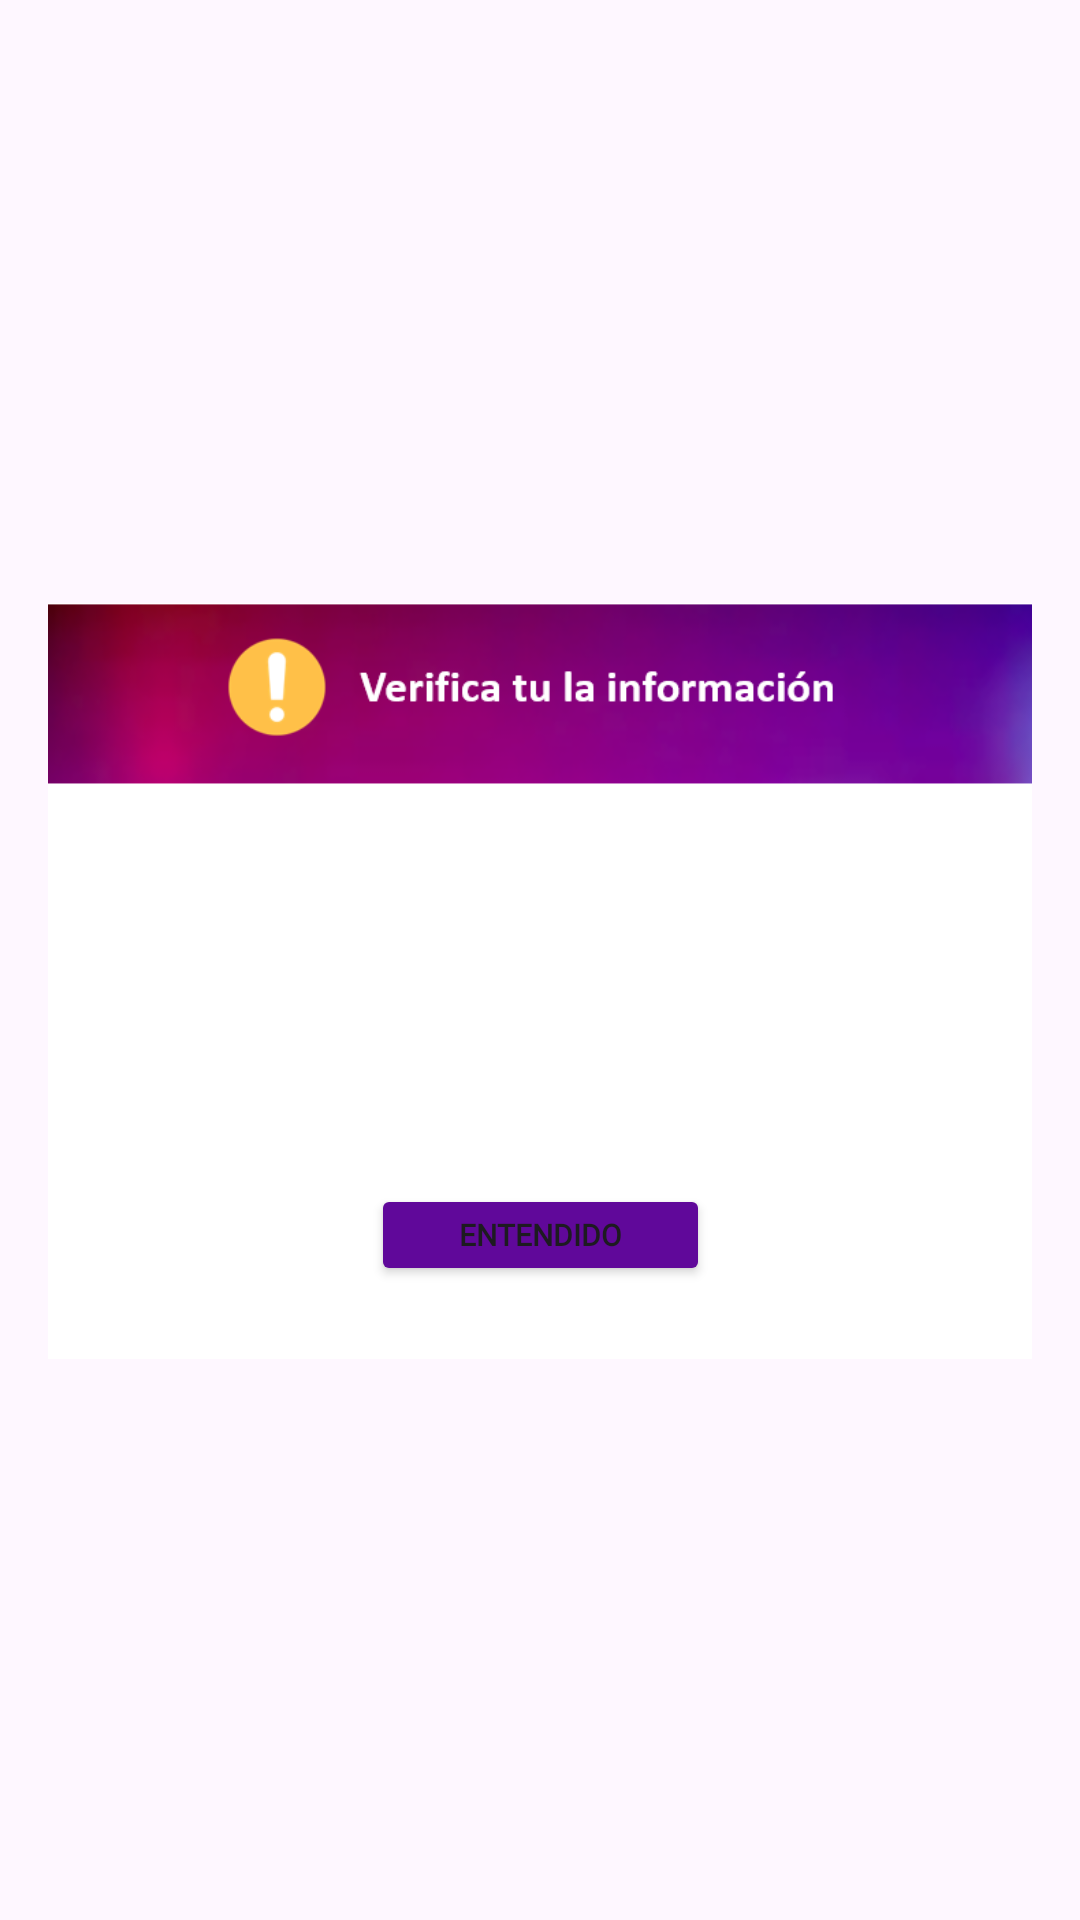

Produce the Android XML layout that renders to this screen, including the resource entries it uses.
<!-- AndroidManifest.xml: application theme Theme.ProyectoMusicStore_Angely_Jensy -->
<!-- res/layout/activity_dialog_layout.xml -->
<?xml version="1.0" encoding="utf-8"?>
<androidx.constraintlayout.widget.ConstraintLayout xmlns:android="http://schemas.android.com/apk/res/android"
    xmlns:tools="http://schemas.android.com/tools"
    android:layout_width="match_parent"
    android:layout_height="match_parent"
    xmlns:app="http://schemas.android.com/apk/res-auto"
    android:background="#00000000"
    android:padding="16dp">

    <ImageView
        android:id="@+id/imageView"
        android:layout_width="339dp"
        android:layout_height="252dp"
        android:layout_centerInParent="true"
        android:background="@drawable/alertacamposvacios"
        android:src="@drawable/alertacamposvacios"
        app:layout_constraintBottom_toBottomOf="parent"
        app:layout_constraintEnd_toEndOf="parent"
        app:layout_constraintHorizontal_bias="0.496"
        app:layout_constraintStart_toStartOf="parent"
        app:layout_constraintTop_toTopOf="parent"
        app:layout_constraintVertical_bias="0.52" />

    <TextView
        android:id="@+id/textViewMensaje"
        android:layout_width="248dp"
        android:layout_height="88dp"
        android:fontFamily="@font/fuente_jost_global"
        android:textAlignment="center"
        android:textColor="#766AFE"
        android:textSize="12sp"
        android:textStyle="bold"
        app:layout_constraintBottom_toBottomOf="parent"
        app:layout_constraintEnd_toEndOf="parent"
        app:layout_constraintHorizontal_bias="0.496"
        app:layout_constraintStart_toStartOf="parent"
        app:layout_constraintTop_toTopOf="parent"
        app:layout_constraintVertical_bias="0.533" />

    <Button
        android:id="@+id/btnAceptar"
        android:layout_width="113dp"
        android:layout_height="34dp"
        android:layout_marginTop="6dp"
        android:backgroundTint="#60089A"
        android:fontFamily="@font/fuente_jost_global"
        android:text="Entendido"
        android:textSize="10sp"
        android:textStyle="bold"
        app:layout_constraintBottom_toBottomOf="parent"
        app:layout_constraintEnd_toEndOf="parent"
        app:layout_constraintStart_toStartOf="parent"
        app:layout_constraintTop_toBottomOf="@id/textViewMensaje"
        app:layout_constraintVertical_bias="0.038" />
</androidx.constraintlayout.widget.ConstraintLayout>
<!-- resources referenced by this layout -->
<resources>
  <!-- drawable alertacamposvacios: png bitmap (drawable, 88001 bytes) -->
  <style name="Theme.ProyectoMusicStore_Angely_Jensy" parent="Base.Theme.ProyectoMusicStore_Angely_Jensy" />
  <style name="Base.Theme.ProyectoMusicStore_Angely_Jensy" parent="Theme.Material3.DayNight.NoActionBar">
          
          
      </style>
</resources>
